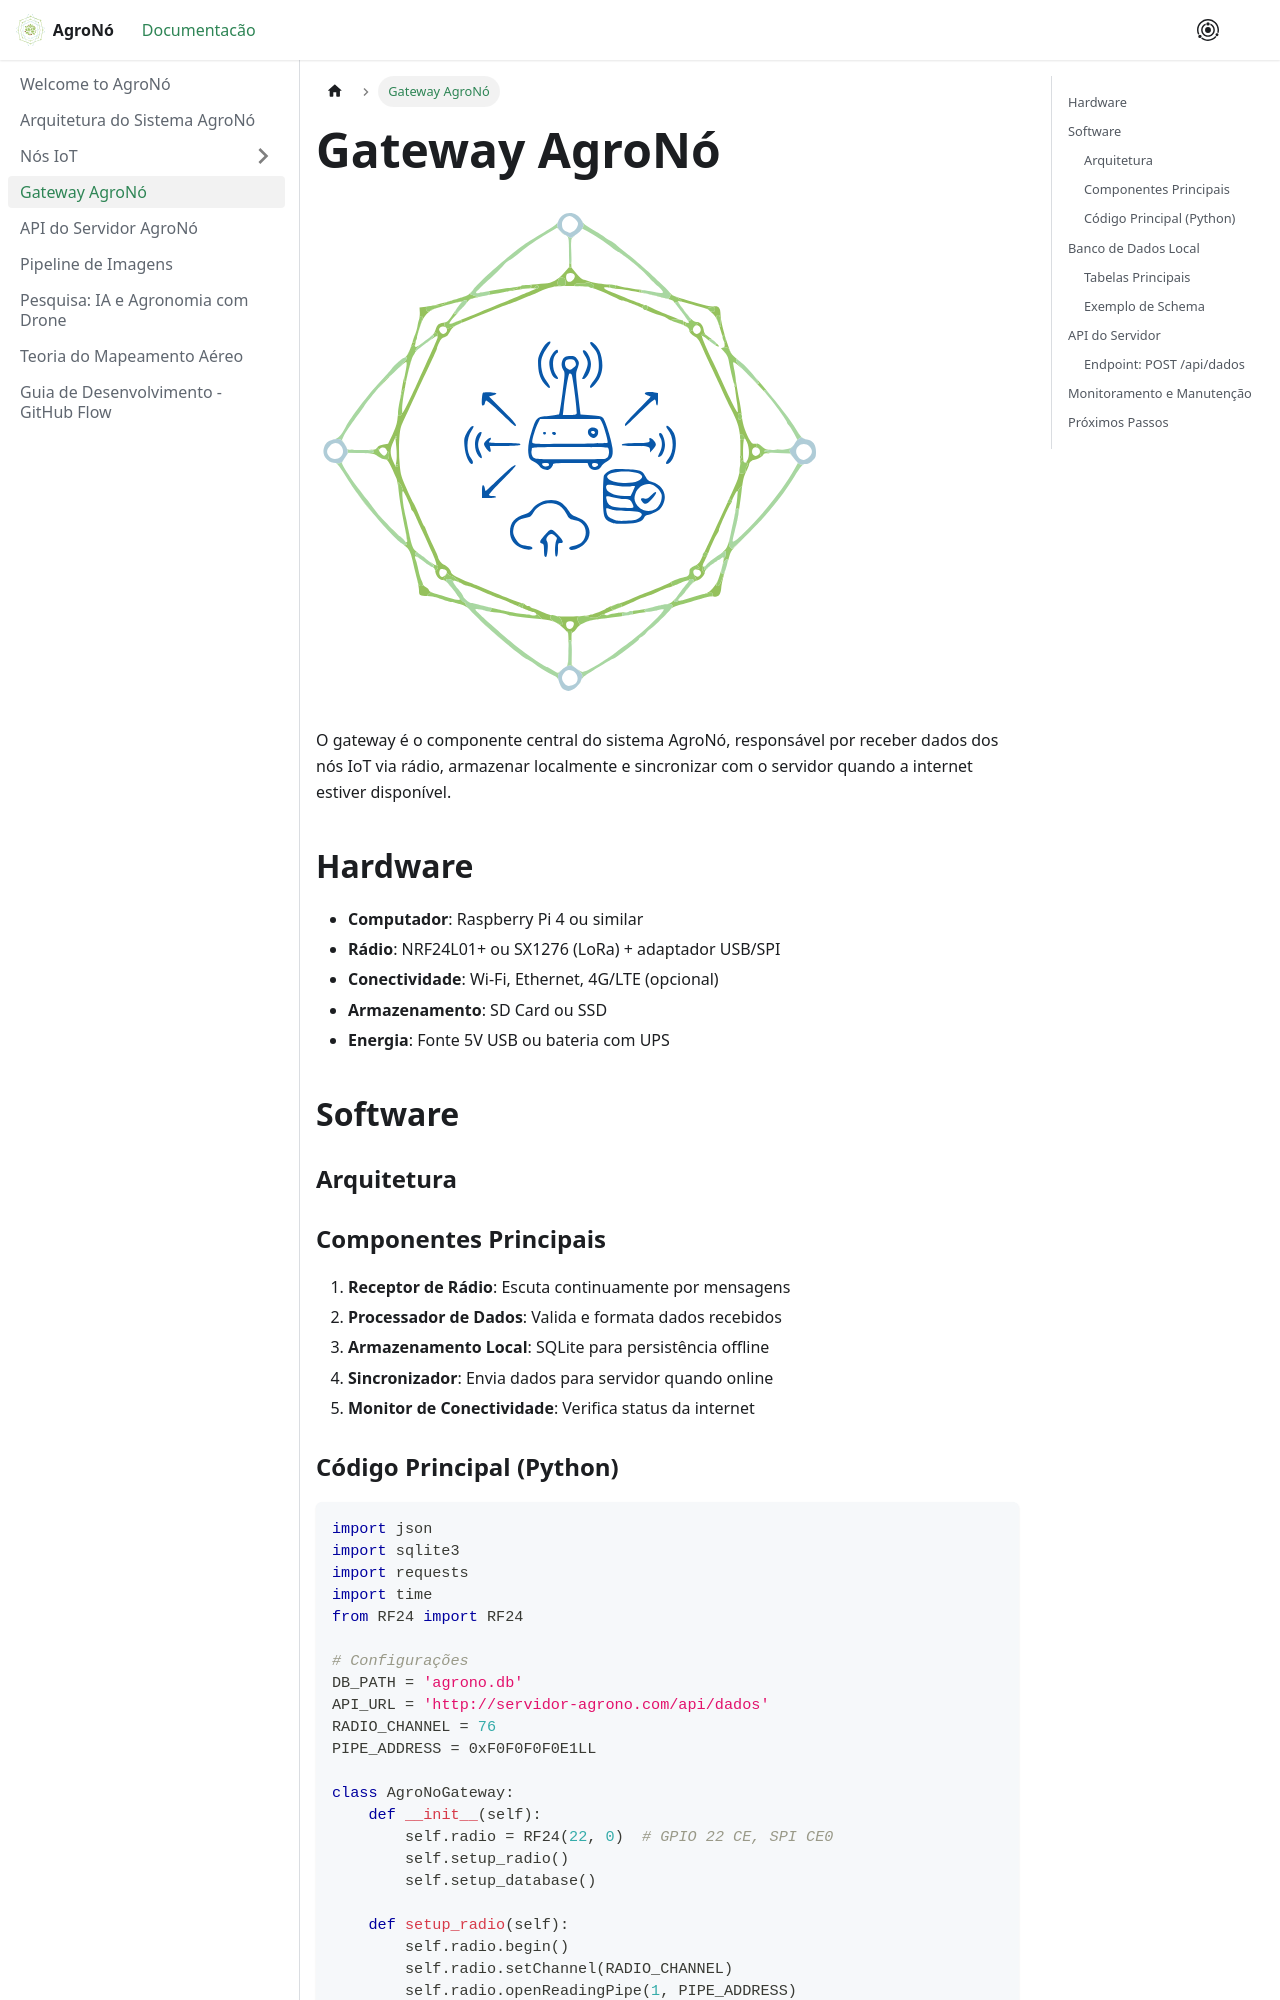

repository: PatrickCalorioCarvalho/AgroNo · page: docs/gateway/index.html · generator: docusaurus

---
sources:
  - architecture
  - insect-trap
  - soil-sensor
  - weather-station
---
# Gateway AgroNó

![Gateway AgroNó](pathname:///AgroNo/img/gateway.svg)

O gateway é o componente central do sistema AgroNó, responsável por receber dados dos nós IoT via rádio, armazenar localmente e sincronizar com o servidor quando a internet estiver disponível.

## Hardware

- **Computador**: Raspberry Pi 4 ou similar
- **Rádio**: NRF24L01+ ou SX1276 (LoRa) + adaptador USB/SPI
- **Conectividade**: Wi-Fi, Ethernet, 4G/LTE (opcional)
- **Armazenamento**: SD Card ou SSD
- **Energia**: Fonte 5V USB ou bateria com UPS

## Software

### Arquitetura

```mermaid
graph TD
    A[Rádio NRF24/LoRa] --> B[Receptor Python]
    B --> C[Validador JSON]
    C --> D[Armazenamento Local]
    D --> E[Verificador Internet]
    E -->|Online| F[Sincronizador]
    E -->|Offline| G[Buffer Offline]
    F --> H[API Servidor]
    H --> I[ACK]
    I --> J[Marcar Sincronizado]
```

### Componentes Principais

1. **Receptor de Rádio**: Escuta continuamente por mensagens
2. **Processador de Dados**: Valida e formata dados recebidos
3. **Armazenamento Local**: SQLite para persistência offline
4. **Sincronizador**: Envia dados para servidor quando online
5. **Monitor de Conectividade**: Verifica status da internet
